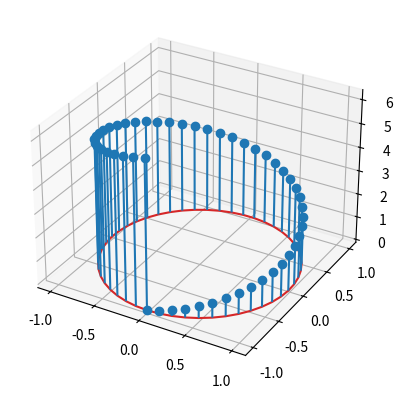

This figure's Python source:
import matplotlib.pyplot as plt
import numpy as np

theta = np.linspace(0, 2*np.pi)
x = np.cos(theta - np.pi/2)
y = np.sin(theta - np.pi/2)
z = theta

fig, ax = plt.subplots(subplot_kw=dict(projection='3d'))
ax.stem(x, y, z)

plt.show()